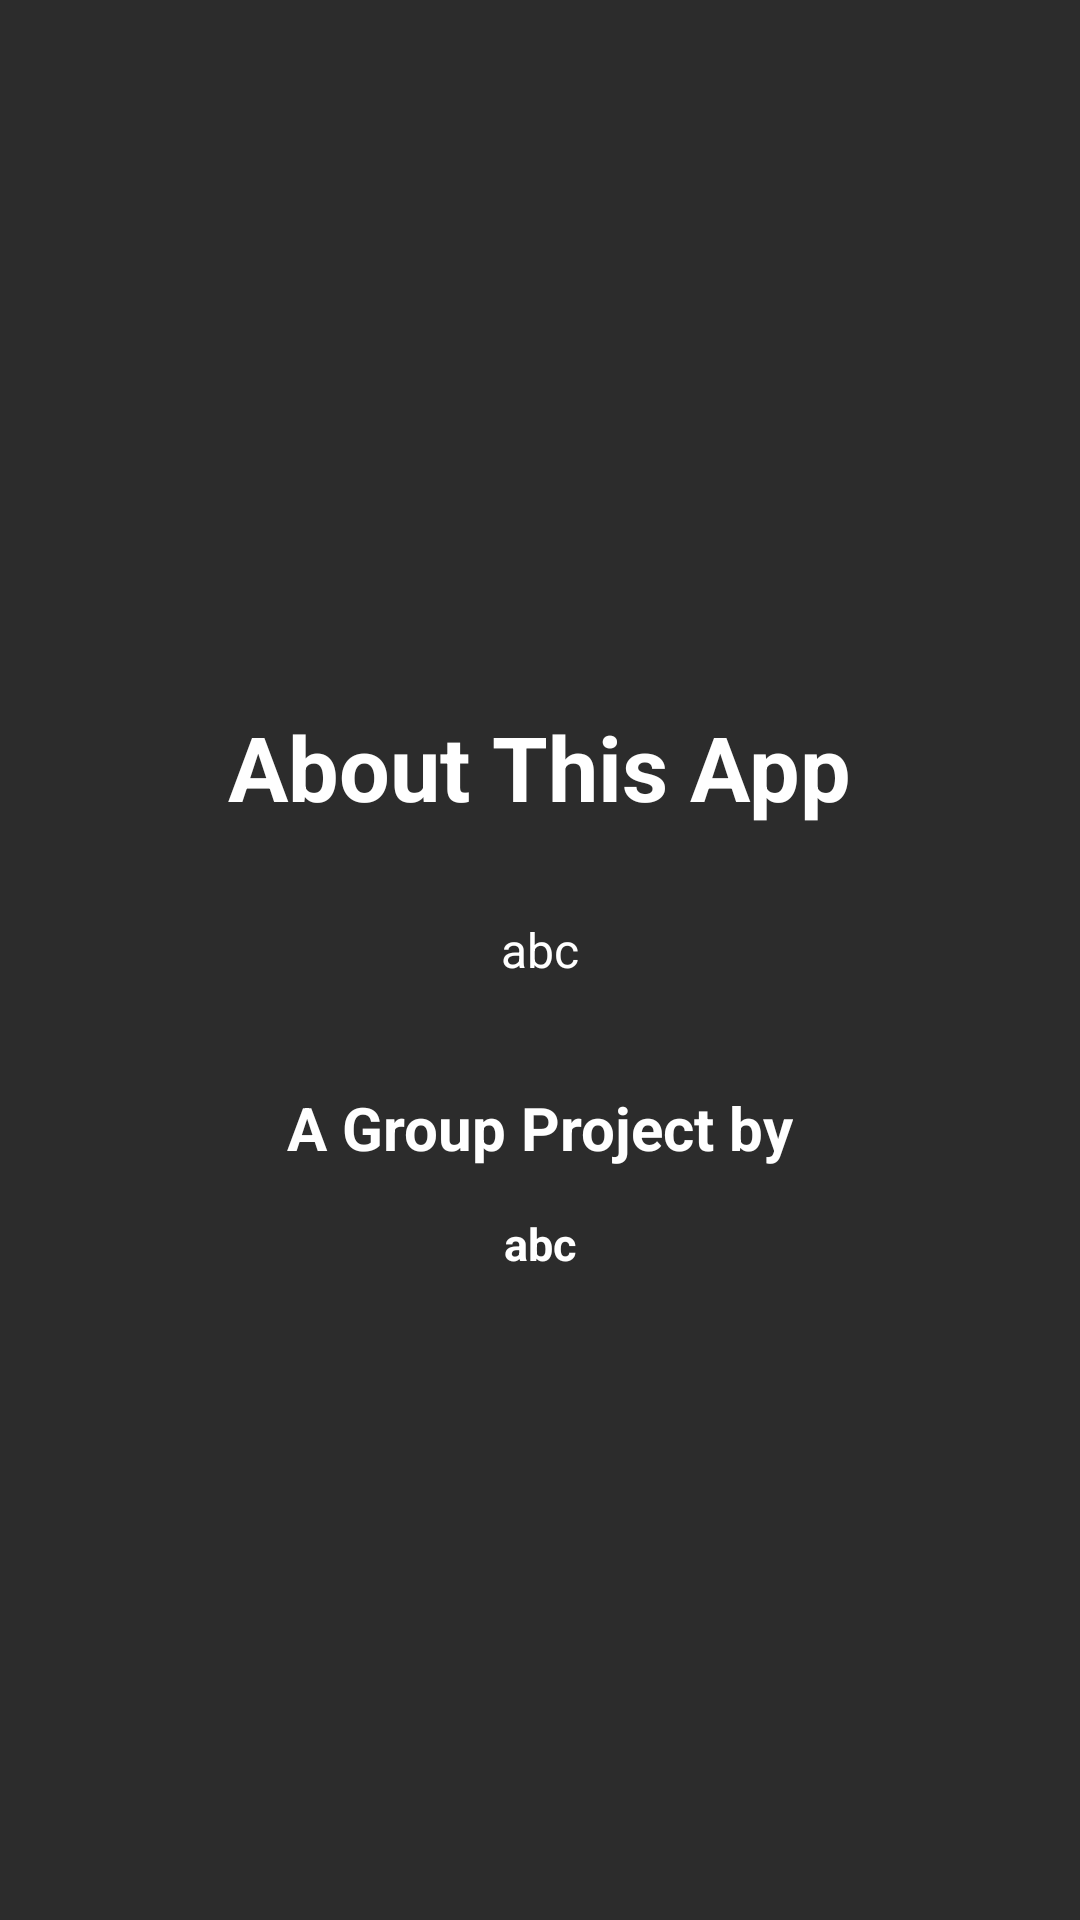

Android layout source for this screen:
<!-- AndroidManifest.xml: application theme Theme.SmartKissan -->
<!-- res/layout/fragment_about.xml -->
<?xml version="1.0" encoding="utf-8"?>
<RelativeLayout xmlns:android="http://schemas.android.com/apk/res/android"
    xmlns:tools="http://schemas.android.com/tools"
    android:layout_width="match_parent"
    android:layout_height="match_parent"
    android:background="@color/black_shade_1"
    tools:context=".AboutFragment">

    <LinearLayout
        android:layout_width="match_parent"
        android:layout_height="match_parent"
        android:gravity="center"
        android:orientation="vertical">

        <TextView
            android:layout_width="wrap_content"
            android:layout_height="wrap_content"
            android:layout_centerInParent="true"
            android:layout_marginTop="20sp"
            android:layout_marginBottom="30sp"
            android:text="About This App"
            android:textColor="@color/white"
            android:textSize="30sp"
            android:textStyle="bold" />

        <TextView
            android:id="@+id/justifiedCenteredTextView"
            android:layout_width="match_parent"
            android:layout_height="wrap_content"
            android:layout_gravity="center"
            android:layout_marginHorizontal="16dp"
            android:gravity="center"
            android:text="abc"
            android:textAlignment="center"
            android:textColor="@color/white"
            android:textSize="16sp" />


        <TextView
            android:layout_width="wrap_content"
            android:layout_height="wrap_content"
            android:layout_centerInParent="true"
            android:layout_marginTop="35sp"
            android:text="A Group Project by"
            android:textColor="@color/white"
            android:textSize="20sp"
            android:textStyle="bold" />

        <TextView
            android:layout_width="wrap_content"
            android:layout_height="wrap_content"
            android:layout_centerInParent="true"
            android:layout_marginTop="15sp"
            android:text="abc"
            android:textColor="@color/white"
            android:textSize="15sp"
            android:textStyle="bold" />


    </LinearLayout>

</RelativeLayout>
<!-- resources referenced by this layout -->
<resources>
  <color name="black_shade_1">#2C2C2C</color>
  <color name="white">#FFFFFFFF</color>
  <style name="Theme.SmartKissan" parent="Theme.MaterialComponents.DayNight.NoActionBar">
          
          <item name="colorPrimary">@color/green</item>
          <item name="colorPrimaryVariant">@color/green</item>
          <item name="colorOnPrimary">@color/white</item>
  
          
          <item name="colorSecondary">@color/teal_200</item>
          <item name="colorSecondaryVariant">@color/teal_700</item>
          <item name="colorOnSecondary">@color/black</item>
          
          <item name="android:statusBarColor">?attr/colorPrimaryVariant</item>
          
      </style>
  <color name="green">#136207</color>
  <color name="teal_200">#FF03DAC5</color>
  <color name="teal_700">#FF018786</color>
  <color name="black">#FF000000</color>
</resources>
